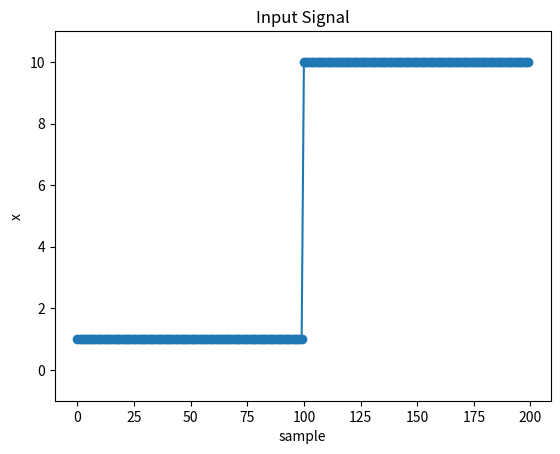
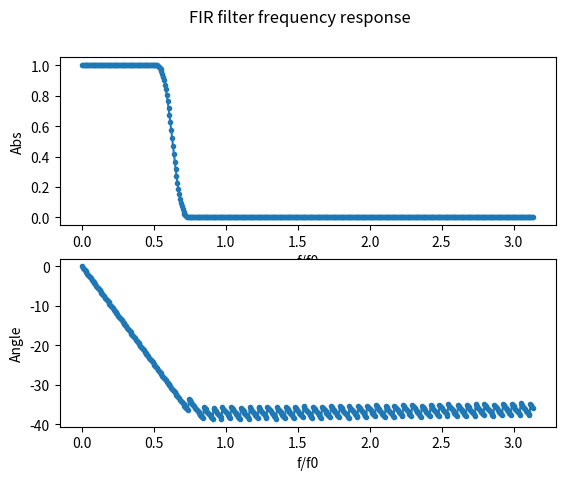
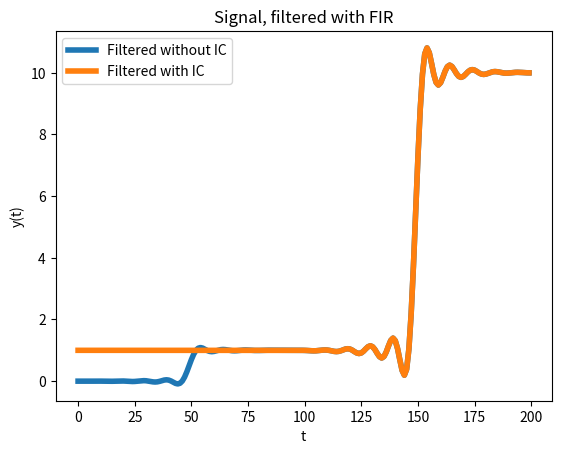
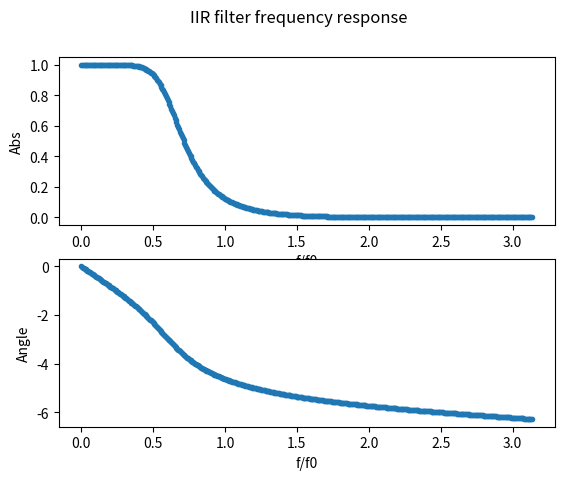
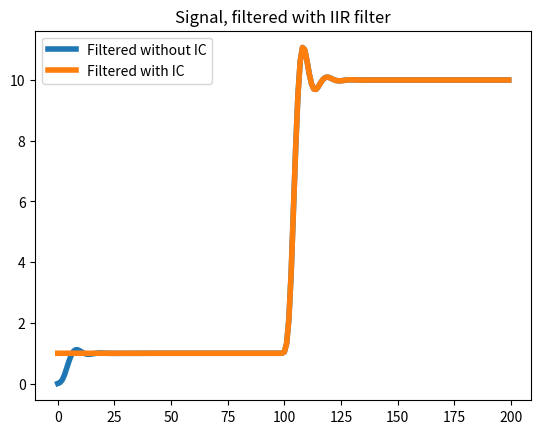

Write the Python code that produced these figures, in order.
import numpy as np
import matplotlib.pyplot as plt
import scipy.signal

# Filter parameters
cutoff = 0.2
numtaps = 100
order = 4       # IIR

# Input signal
x = np.concatenate([np.ones(100), np.ones(100) * 10.0])  # nonzero step function

plt.figure()
plt.title('Input Signal')
plt.plot(x, marker='o')
plt.xlabel('sample')
plt.ylabel('x')
plt.ylim(-1, 11)

# Finite impulse response (FIR) low-pass filter (LPF)
lpf = scipy.signal.firwin(numtaps, cutoff, window=('hamming'))

# Compute and plot frequency response
lpf_freq, lpf_response = scipy.signal.freqz(lpf)

plt.figure()
plt.suptitle('FIR filter frequency response')
plt.subplot(2,1,1)
plt.plot(lpf_freq, np.abs(lpf_response), marker='.')
plt.xlabel('f/f0')
plt.ylabel('Abs')

plt.subplot(2,1,2)
plt.plot(lpf_freq, np.unwrap(np.angle(lpf_response)), marker='.')
plt.xlabel('f/f0')
plt.ylabel('Angle')

# Filter signal, no initial conditions
y1 = scipy.signal.lfilter(lpf, [1.0], x)

plt.figure()
plt.title('Signal, filtered with FIR')
plt.plot(y1, label="Filtered without IC", linewidth=4)
plt.xlabel('t')
plt.ylabel('y(t)')

# Filter signal, using initial conditions
zi = scipy.signal.lfiltic(lpf, [1.0], [1.0], np.ones(len(lpf)-1))
y, zf = scipy.signal.lfilter(lpf, [1.0], x, zi=zi)
plt.plot(y, label="Filtered with IC", linewidth=4)
plt.legend(loc='upper left')

# Infinite Impulse Response (IIR) LPF
butterworth = scipy.signal.butter(order, cutoff, btype='lowpass')
butterworth_freq, butterworth_response = scipy.signal.freqz(butterworth[0], butterworth[1])

plt.figure()
plt.suptitle('IIR filter frequency response')
plt.subplot(2,1,1)
plt.plot(butterworth_freq, np.abs(butterworth_response), marker='.', label='abs')
plt.xlabel('f/f0')
plt.ylabel('Abs')

plt.subplot(2,1,2)
plt.plot(butterworth_freq, np.unwrap(np.angle(butterworth_response)), marker='.', label='arg')
plt.xlabel('f/f0')
plt.ylabel('Angle')

# Filter signal, no initial conditions
y = scipy.signal.lfilter(butterworth[0], butterworth[1], x)

plt.figure()
plt.title('Signal, filtered with IIR filter')
plt.plot(y, label="Filtered without IC", linewidth=4)

# Filter signal, using initial conditions
zi = scipy.signal.lfilter_zi(butterworth[0], butterworth[1])
y, zf = scipy.signal.lfilter(butterworth[0], butterworth[1], x, zi=zi)
plt.plot(y, label="Filtered with IC", linewidth=4)
plt.legend(loc='upper left')

plt.show()
